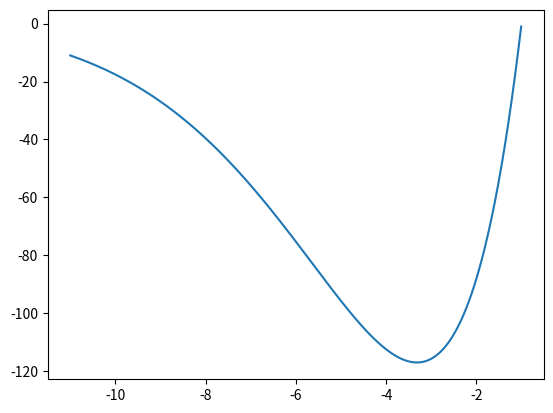

Python code for this plot:
# governing equation coeffs
# a_1 * y + a_2 * dy/dy + a_3 * d2y/dx2 = 0
# [y, dy/dy, d2y/dx2]
coeffs = [1,-4,5]

print(f"{coeffs[0]} * y + {coeffs[1]} * dy/dx + {coeffs[2]} * d2y/dx^2 = 0")

# graph is from 0 to 10
start = -11 
end = -1
dx = .019
num_points = int((end - start) / dx + 1)

# boundary points
y_i = -11
y_f = -1

# combining a_i with the delta_x term
# c_i = a_i / dx^i
coeffs = [coeff / (dx ** i) for i, coeff in enumerate(coeffs)]

# [y_(i-k)...y_i...y_(i+k)]
fd_eqs = [
    [0, 1, 0],
    [-1/2,0,1/2],
    [1,-2,1]
]

# e_0 * y_(i-k) + ... + e_k * y_i + ... + e_2k * y_(i+k)
eq_coeffs = [0 for _ in coeffs]

for coeff, fd_eq in zip(coeffs, fd_eqs):
    for i, fd_coeff in enumerate(fd_eq):
        eq_coeffs[i] += coeff * fd_coeff


# until here, this is made to be relatively easy to expand
# past this point, I had to assume that it was a second order ODE

import numpy as np

# formatting the arrays for testing
np.set_printoptions(linewidth=np.inf)

# creating the array using finite difference
# [  1,   0,...,      0,    0]
# [e_0, e_1,...,      0,    0]
# [         ...              ]
# [  0,   0,..., e_2k-1, e_2k]
# [  0,   0,...,      0,    1]

A = np.identity(num_points)

for i in range(1, num_points - 1):
    curr = A[i]
    curr[i-1] = eq_coeffs[0]
    curr[i] = eq_coeffs[1]
    curr[i+1] = eq_coeffs[2]

    A[i] = curr

A = np.array(A)

# [y_i, 0, 0, ... , y_f].T
B = np.array([0 for _ in range(num_points)]).T
B[0] = y_i
B[-1] = y_f

y = np.linalg.inv(A) * B.transpose()

# I'm not sure why I have to do this, but it works?
# For some reason y was a 21x21 matrix (which doesn't make sense since A.inv is 21x21 and B is 21x1)
y_list = [line[0] + line[-1] for line in y]

# generating a list of x values using the start and end values
x_list = []
i = start
while i <= end:
    x_list.append(i)
    i += dx

# graphing the data
import matplotlib.pyplot as plt
plt.plot(x_list, y_list)
plt.show()